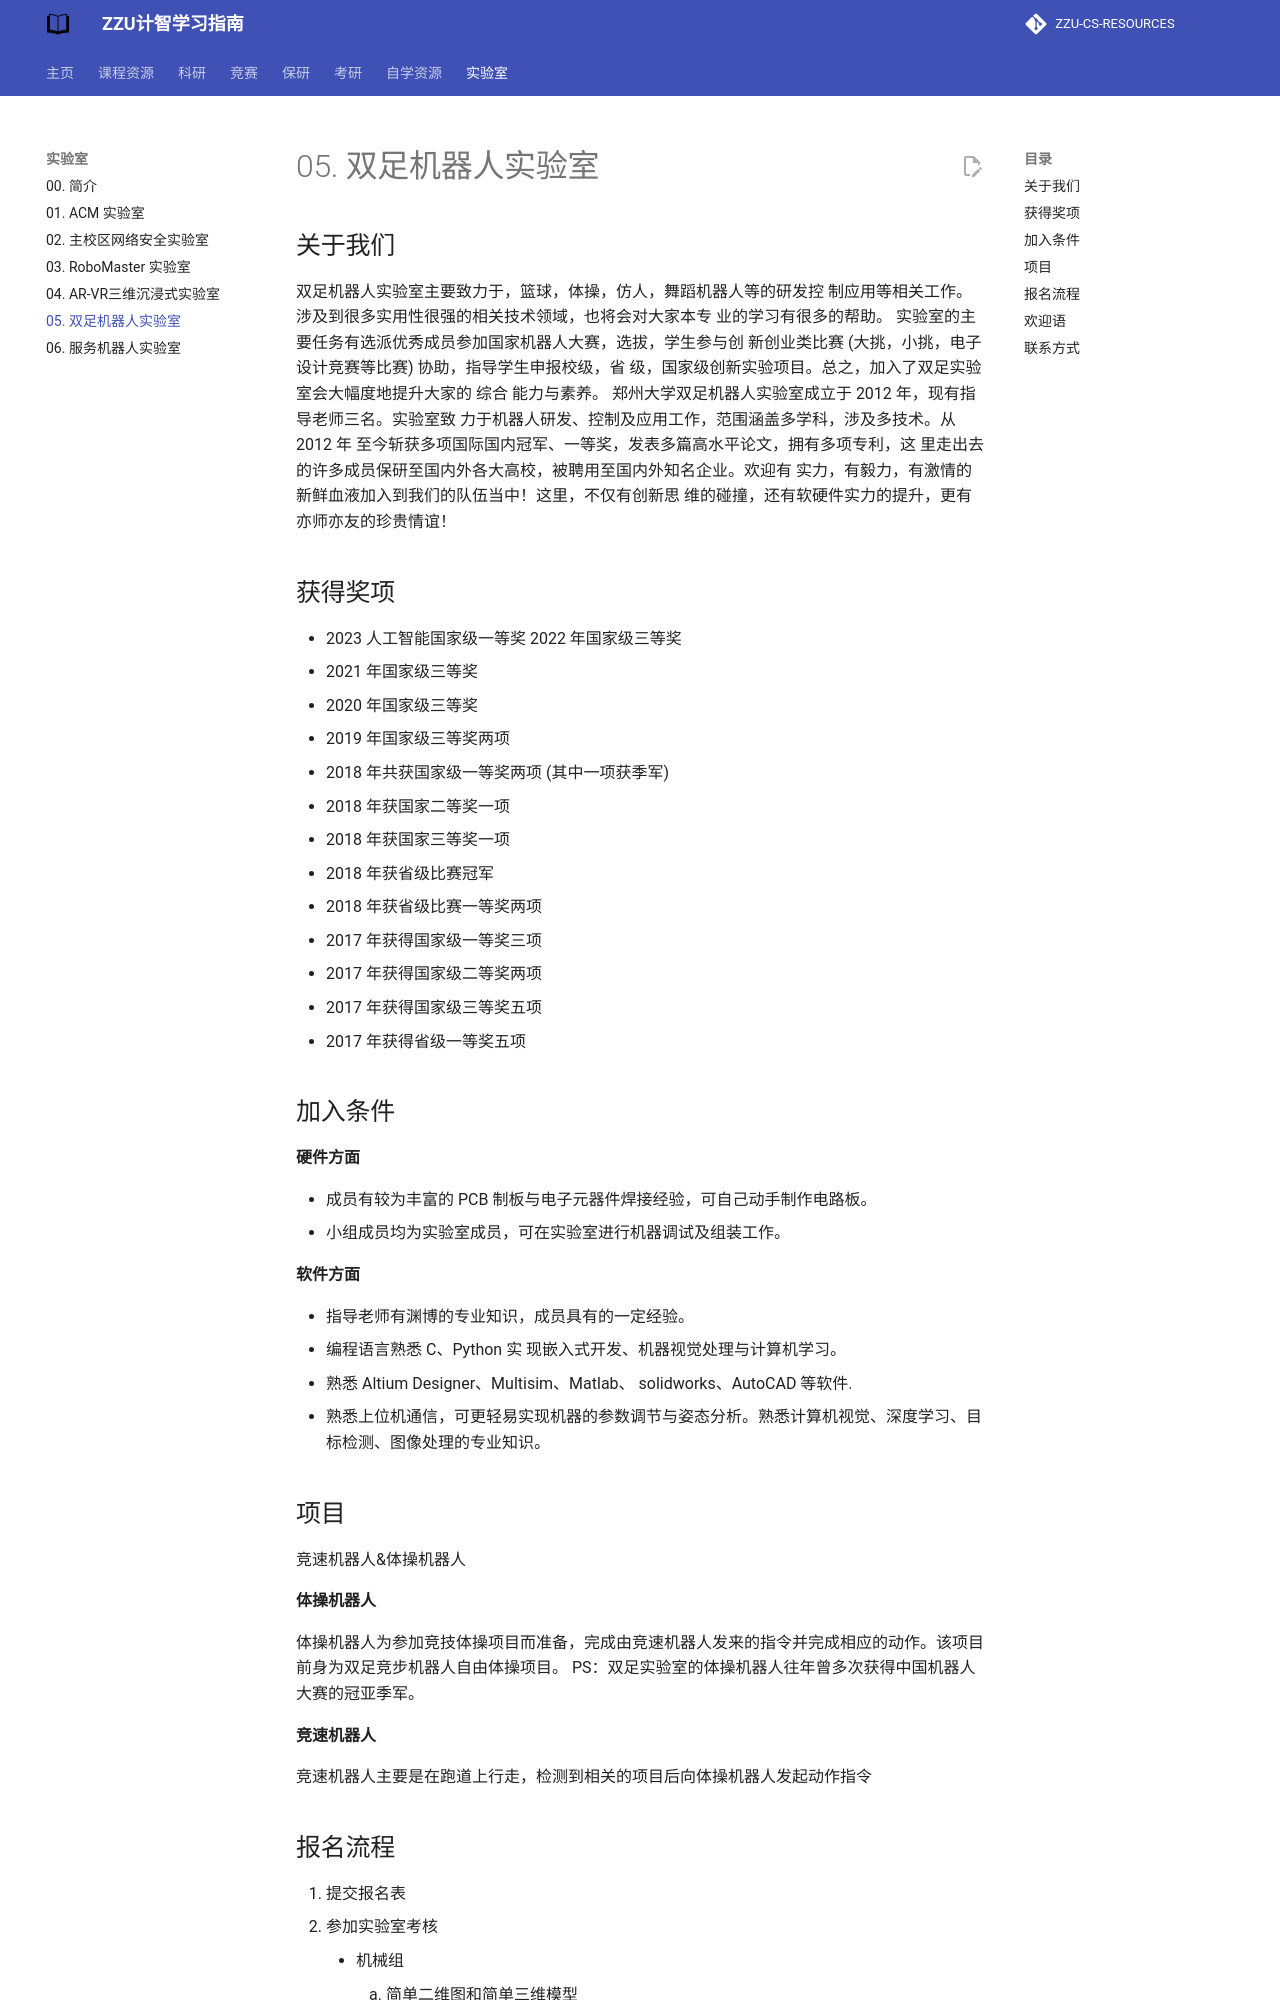

repository: yzbaaa/ZZU-CS-RESOURCES · page: 07. labs/05. Bipedal lab/index.html · generator: mkdocs

## 关于我们

双足机器人实验室主要致力于，篮球，体操，仿人，舞蹈机器人等的研发控 制应用等相关工作。涉及到很多实用性很强的相关技术领域，也将会对大家本专 业的学习有很多的帮助。
实验室的主要任务有选派优秀成员参加国家机器人大赛，选拔，学生参与创 新创业类比赛 (大挑，小挑，电子设计竞赛等比赛) 协助，指导学生申报校级，省 级，国家级创新实验项目。总之，加入了双足实验室会大幅度地提升大家的 综合 能力与素养。
郑州大学双足机器人实验室成立于 2012 年，现有指导老师三名。实验室致 力于机器人研发、控制及应用工作，范围涵盖多学科，涉及多技术。从 2012 年 至今斩获多项国际国内冠军、一等奖，发表多篇高水平论文，拥有多项专利，这 里走出去的许多成员保研至国内外各大高校，被聘用至国内外知名企业。欢迎有 实力，有毅力，有激情的新鲜血液加入到我们的队伍当中！这里，不仅有创新思 维的碰撞，还有软硬件实力的提升，更有亦师亦友的珍贵情谊！

## 获得奖项

- 2023 人工智能国家级一等奖 2022 年国家级三等奖
- 2021 年国家级三等奖
- 2020 年国家级三等奖
- 2019 年国家级三等奖两项
- 2018 年共获国家级一等奖两项 (其中一项获季军)
- 2018 年获国家二等奖一项
- 2018 年获国家三等奖一项
- 2018 年获省级比赛冠军
- 2018 年获省级比赛一等奖两项
- 2017 年获得国家级一等奖三项
- 2017 年获得国家级二等奖两项
- 2017 年获得国家级三等奖五项
- 2017 年获得省级一等奖五项

## 加入条件

**硬件方面**

- 成员有较为丰富的 PCB 制板与电子元器件焊接经验，可自己动手制作电路板。
- 小组成员均为实验室成员，可在实验室进行机器调试及组装工作。

**软件方面**

- 指导老师有渊博的专业知识，成员具有的一定经验。
- 编程语言熟悉 C、Python 实 现嵌入式开发、机器视觉处理与计算机学习。
- 熟悉 Altium Designer、Multisim、Matlab、 solidworks、AutoCAD 等软件.
- 熟悉上位机通信，可更轻易实现机器的参数调节与姿态分析。熟悉计算机视觉、深度学习、目标检测、图像处理的专业知识。

## 项目

竞速机器人&体操机器人

**体操机器人**

体操机器人为参加竞技体操项目而准备，完成由竞速机器人发来的指令并完成相应的动作。该项目前身为双足竞步机器人自由体操项目。
PS：双足实验室的体操机器人往年曾多次获得中国机器人大赛的冠亚季军。

**竞速机器人**

竞速机器人主要是在跑道上行走，检测到相关的项目后向体操机器人发起动作指令
